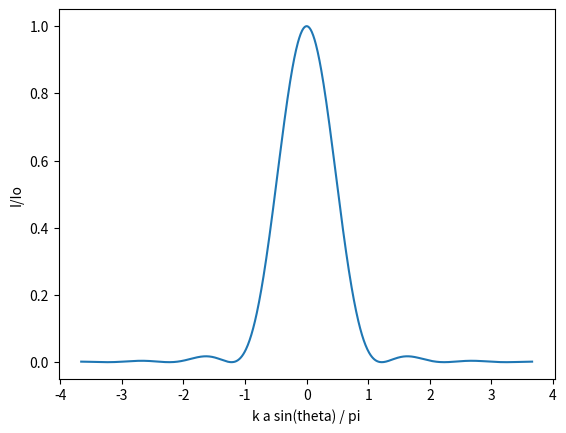
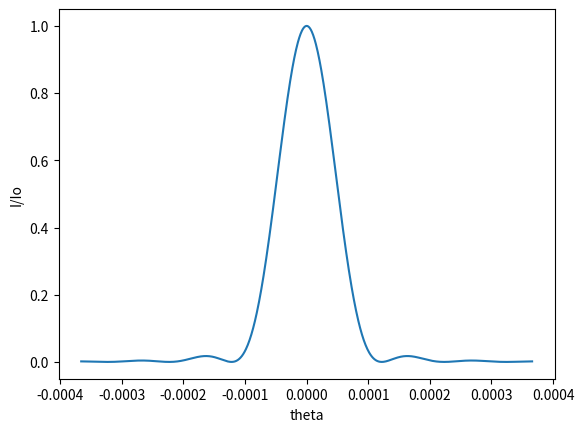
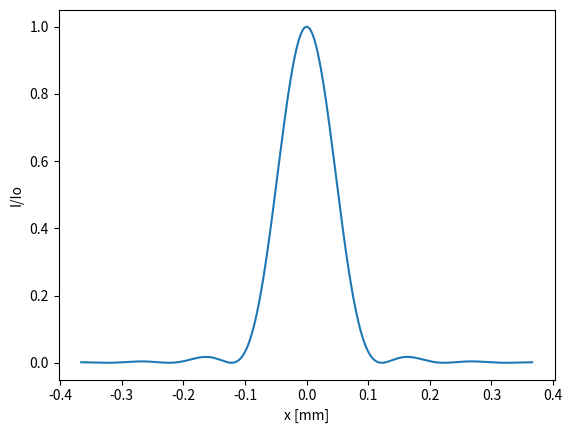

Python code for these plots, in order:
#
# plots radial dependency of Airy disk
#
# (c) [email redacted] 20150624
#

from scipy.special import jv
import numpy

#
#inputs (in SI units)
#
wavelength = 1e-10 # 500e-9 # 1e-10
distance = 1.0
aperture_diameter = 1e-6 # 1e-3 # 1e-6



sin_theta = 1.22*wavelength/aperture_diameter
print("Angular radius of first Airy ring: %15.10f"%sin_theta)
print("spatial position at first minimum: %15.10f mm"%(sin_theta*distance*1e3))

sin_theta_array = numpy.linspace(-3*sin_theta,3*sin_theta,1000)
x = (2*numpy.pi/wavelength) * (aperture_diameter/2) * sin_theta_array 
x_over_pi = x / numpy.pi
U_vs_theta = 2*jv(1,x)/x
I_vs_theta = U_vs_theta**2

#CALCULATE fwhm
tt = numpy.where(I_vs_theta>=max(I_vs_theta)*0.5)
if I_vs_theta[tt].size > 1:
    binSize = sin_theta_array[1]-sin_theta_array[0]
    FWHM = binSize*(tt[0][-1]-tt[0][0])
print("lambda/(Dx Dtheta): %15.10f"%(wavelength/(aperture_diameter*2*sin_theta)))
print("lambda/(FWHMx FWHMtheta): %15.10f"%(wavelength/(aperture_diameter*FWHM)))
print("lambda/(SIGMAx SIGMAtheta): %15.10f"%(wavelength/(aperture_diameter*FWHM/2.35/2.35)))

#
# range of validity
#
print("Fraunhoffer diffraction valid for distances > > a^2/lambda = %f m"%((aperture_diameter/2)**2/wavelength))
#
#
#plots
#
from matplotlib import pylab as plt

plt.figure(1)
plt.plot(x_over_pi,I_vs_theta)
plt.xlabel("k a sin(theta) / pi")
plt.ylabel("I/Io")

plt.figure(2)
plt.plot(sin_theta_array,I_vs_theta)
plt.xlabel("theta")
plt.ylabel("I/Io")

plt.figure(3)
plt.plot(sin_theta_array*distance*1e3,I_vs_theta)
plt.xlabel("x [mm]")
plt.ylabel("I/Io")
plt.show()


